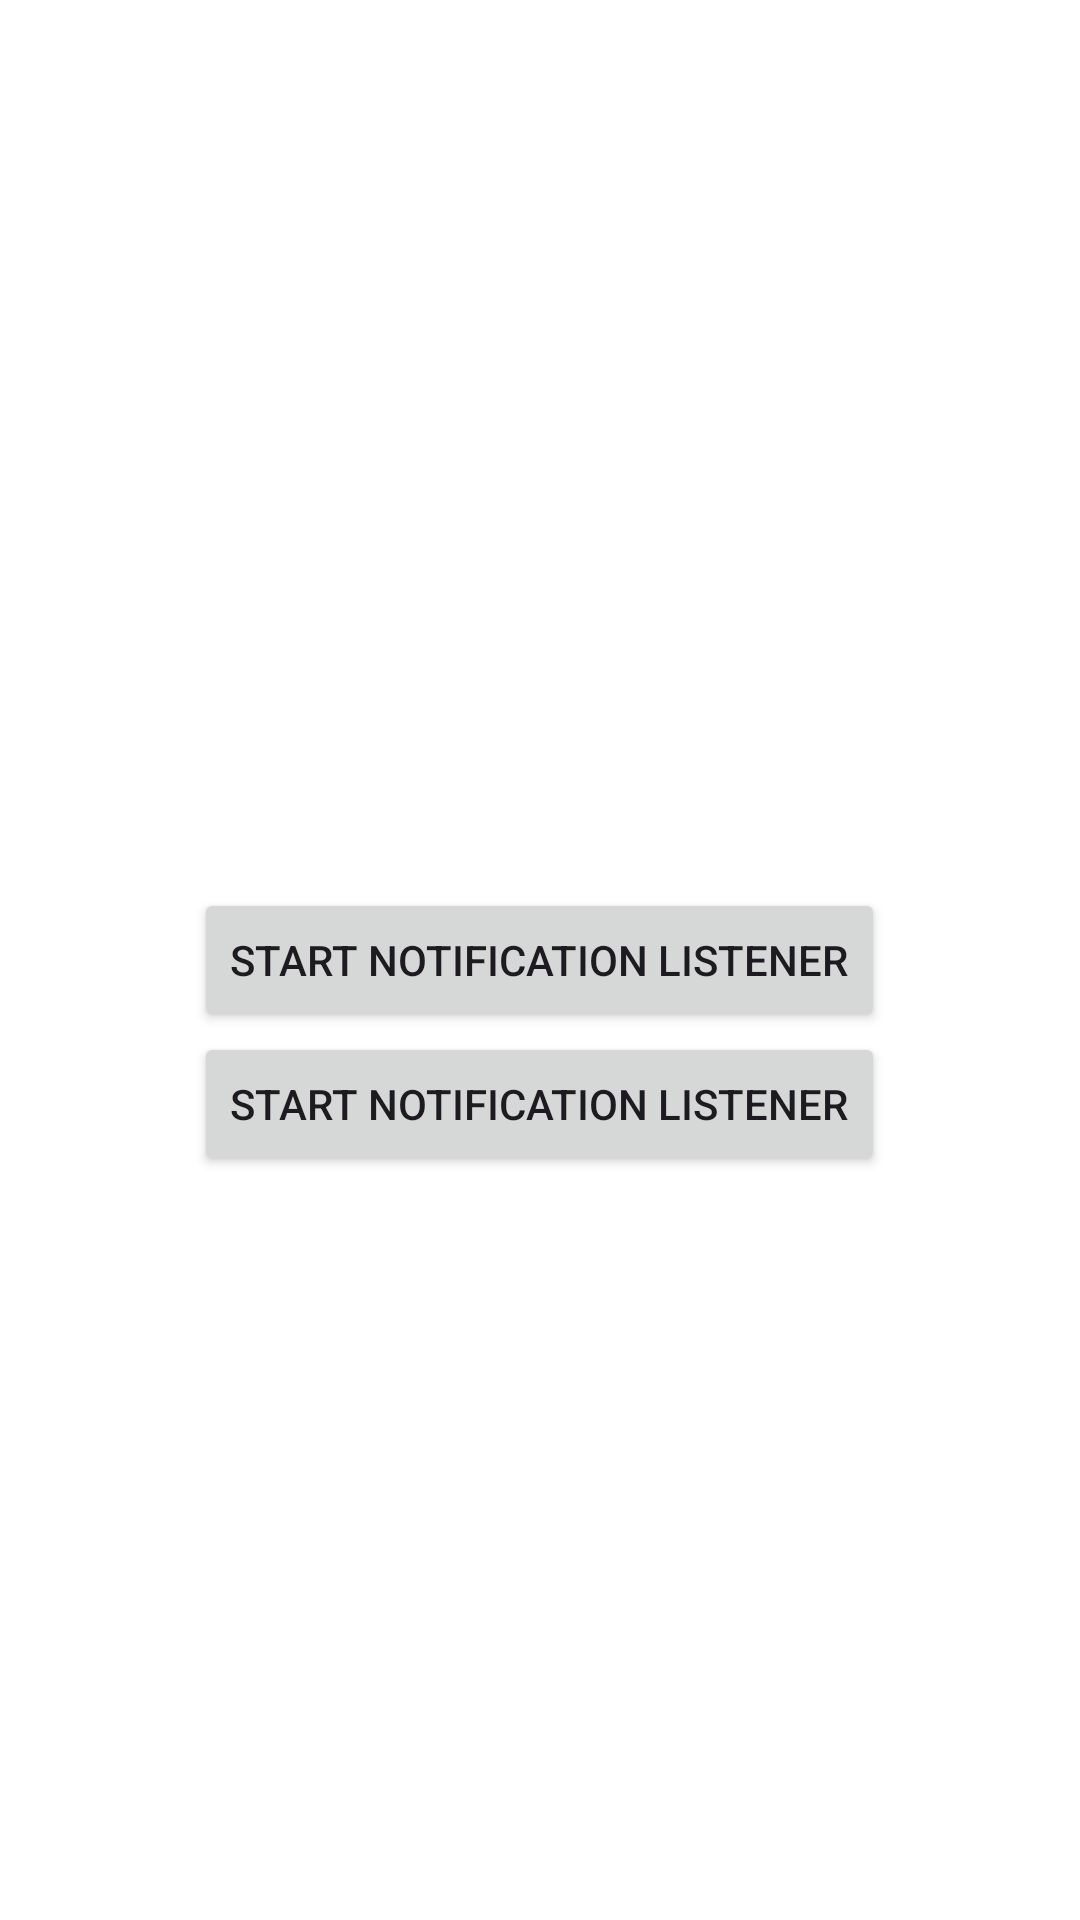

Write the Android layout XML for this screen, with the resource values it uses.
<!-- AndroidManifest.xml: application theme Theme.DynamicNotchBar -->
<!-- res/layout/activity_main.xml -->
<?xml version="1.0" encoding="utf-8"?>
<RelativeLayout xmlns:android="http://schemas.android.com/apk/res/android"
    android:layout_width="match_parent"
    android:layout_height="match_parent">

    <Button
        android:id="@+id/start_service_button"
        android:layout_width="wrap_content"
        android:layout_height="wrap_content"
        android:text="Start Notification Listener"
        android:layout_centerInParent="true"/>
    <Button
        android:id="@+id/send_broadcast_button"
        android:layout_width="wrap_content"
        android:layout_height="wrap_content"
        android:layout_below="@id/start_service_button"
        android:text="Start Notification Listener"
        android:layout_centerInParent="true"/>
</RelativeLayout>
<!-- resources referenced by this layout -->
<resources>
  <style name="Theme.DynamicNotchBar" parent="Base.Theme.DynamicNotchBar" />
  <style name="Base.Theme.DynamicNotchBar" parent="Theme.Material3.DayNight.NoActionBar">
          
          
          <item name="android:windowBackground">@android:color/transparent</item>
      </style>
</resources>
